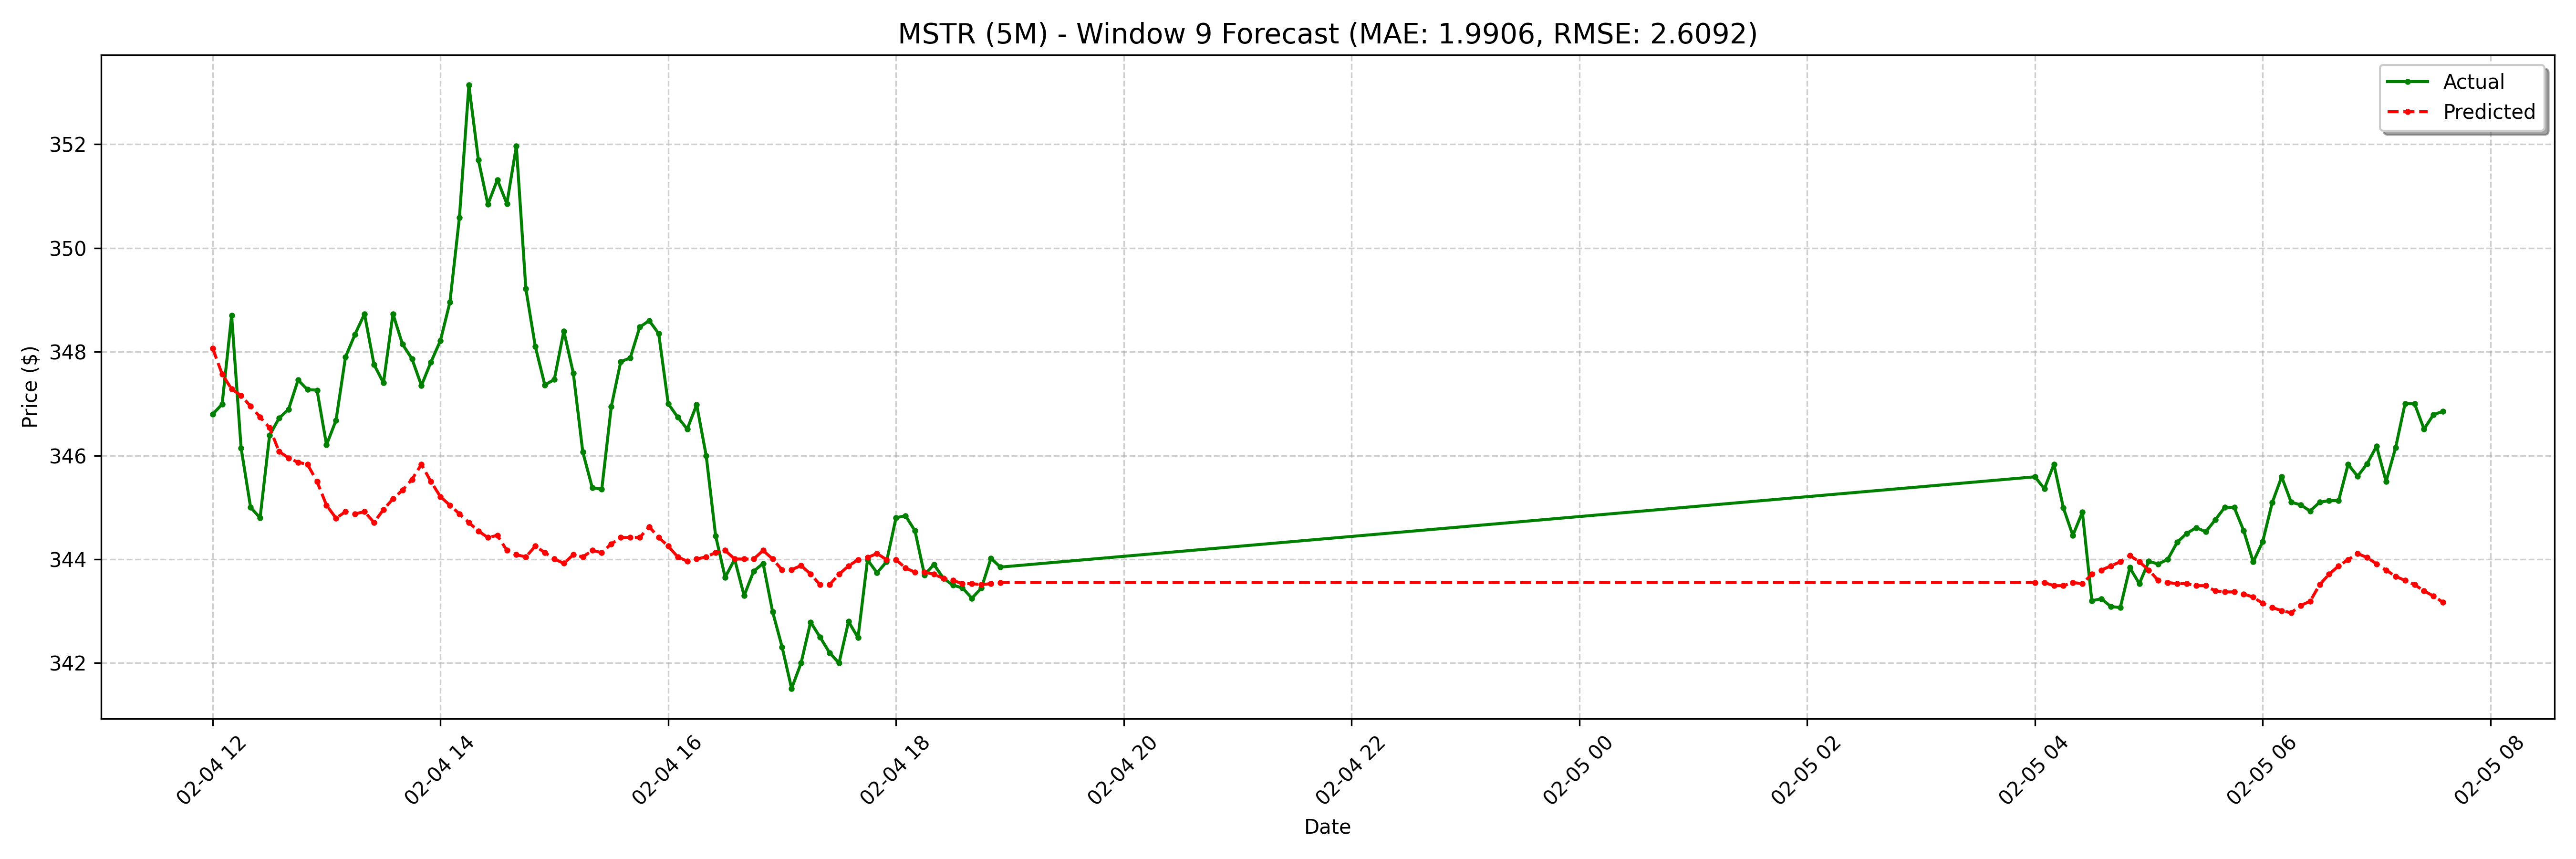

Data behind this chart, as committed beside it:
date, actual, forecast
2025-02-04 12:00:00-05:00, 346.8, 348.1
2025-02-04 12:05:00-05:00, 347, 347.6
2025-02-04 12:10:00-05:00, 348.7, 347.3
2025-02-04 12:15:00-05:00, 346.1, 347.2
2025-02-04 12:20:00-05:00, 345.0, 346.9
2025-02-04 12:25:00-05:00, 344.8, 346.7
2025-02-04 12:30:00-05:00, 346.4, 346.5
2025-02-04 12:35:00-05:00, 346.7, 346.1
2025-02-04 12:40:00-05:00, 346.9, 346
2025-02-04 12:45:00-05:00, 347.5, 345.9
2025-02-04 12:50:00-05:00, 347.3, 345.8
2025-02-04 12:55:00-05:00, 347.3, 345.5
2025-02-04 13:00:00-05:00, 346.2, 345
2025-02-04 13:05:00-05:00, 346.7, 344.8
2025-02-04 13:10:00-05:00, 347.9, 344.9
2025-02-04 13:15:00-05:00, 348.3, 344.9
2025-02-04 13:20:00-05:00, 348.7, 344.9
2025-02-04 13:25:00-05:00, 347.8, 344.7
2025-02-04 13:30:00-05:00, 347.4, 345
2025-02-04 13:35:00-05:00, 348.7, 345.2
2025-02-04 13:40:00-05:00, 348.1, 345.3
2025-02-04 13:45:00-05:00, 347.9, 345.5
2025-02-04 13:50:00-05:00, 347.3, 345.8
2025-02-04 13:55:00-05:00, 347.8, 345.5
2025-02-04 14:00:00-05:00, 348.2, 345.2
2025-02-04 14:05:00-05:00, 349, 345
2025-02-04 14:10:00-05:00, 350.6, 344.9
2025-02-04 14:15:00-05:00, 353.1, 344.7
2025-02-04 14:20:00-05:00, 351.7, 344.5
2025-02-04 14:25:00-05:00, 350.8, 344.4
2025-02-04 14:30:00-05:00, 351.3, 344.5
2025-02-04 14:35:00-05:00, 350.9, 344.2
2025-02-04 14:40:00-05:00, 352, 344.1
2025-02-04 14:45:00-05:00, 349.2, 344
2025-02-04 14:50:00-05:00, 348.1, 344.3
2025-02-04 14:55:00-05:00, 347.4, 344.1
2025-02-04 15:00:00-05:00, 347.5, 344
2025-02-04 15:05:00-05:00, 348.4, 343.9
2025-02-04 15:10:00-05:00, 347.6, 344.1
2025-02-04 15:15:00-05:00, 346.1, 344
2025-02-04 15:20:00-05:00, 345.4, 344.2
2025-02-04 15:25:00-05:00, 345.4, 344.1
2025-02-04 15:30:00-05:00, 346.9, 344.3
2025-02-04 15:35:00-05:00, 347.8, 344.4
2025-02-04 15:40:00-05:00, 347.9, 344.4
2025-02-04 15:45:00-05:00, 348.5, 344.4
2025-02-04 15:50:00-05:00, 348.6, 344.6
2025-02-04 15:55:00-05:00, 348.4, 344.4
2025-02-04 16:00:00-05:00, 347.0, 344.3
2025-02-04 16:05:00-05:00, 346.7, 344
2025-02-04 16:10:00-05:00, 346.5, 344
2025-02-04 16:15:00-05:00, 347, 344
2025-02-04 16:20:00-05:00, 346.0, 344
2025-02-04 16:25:00-05:00, 344.4, 344.1
2025-02-04 16:30:00-05:00, 343.7, 344.2
2025-02-04 16:35:00-05:00, 344.0, 344
2025-02-04 16:40:00-05:00, 343.3, 344
2025-02-04 16:45:00-05:00, 343.8, 344
2025-02-04 16:50:00-05:00, 343.9, 344.2
2025-02-04 16:55:00-05:00, 343, 344
... 68 more rows
